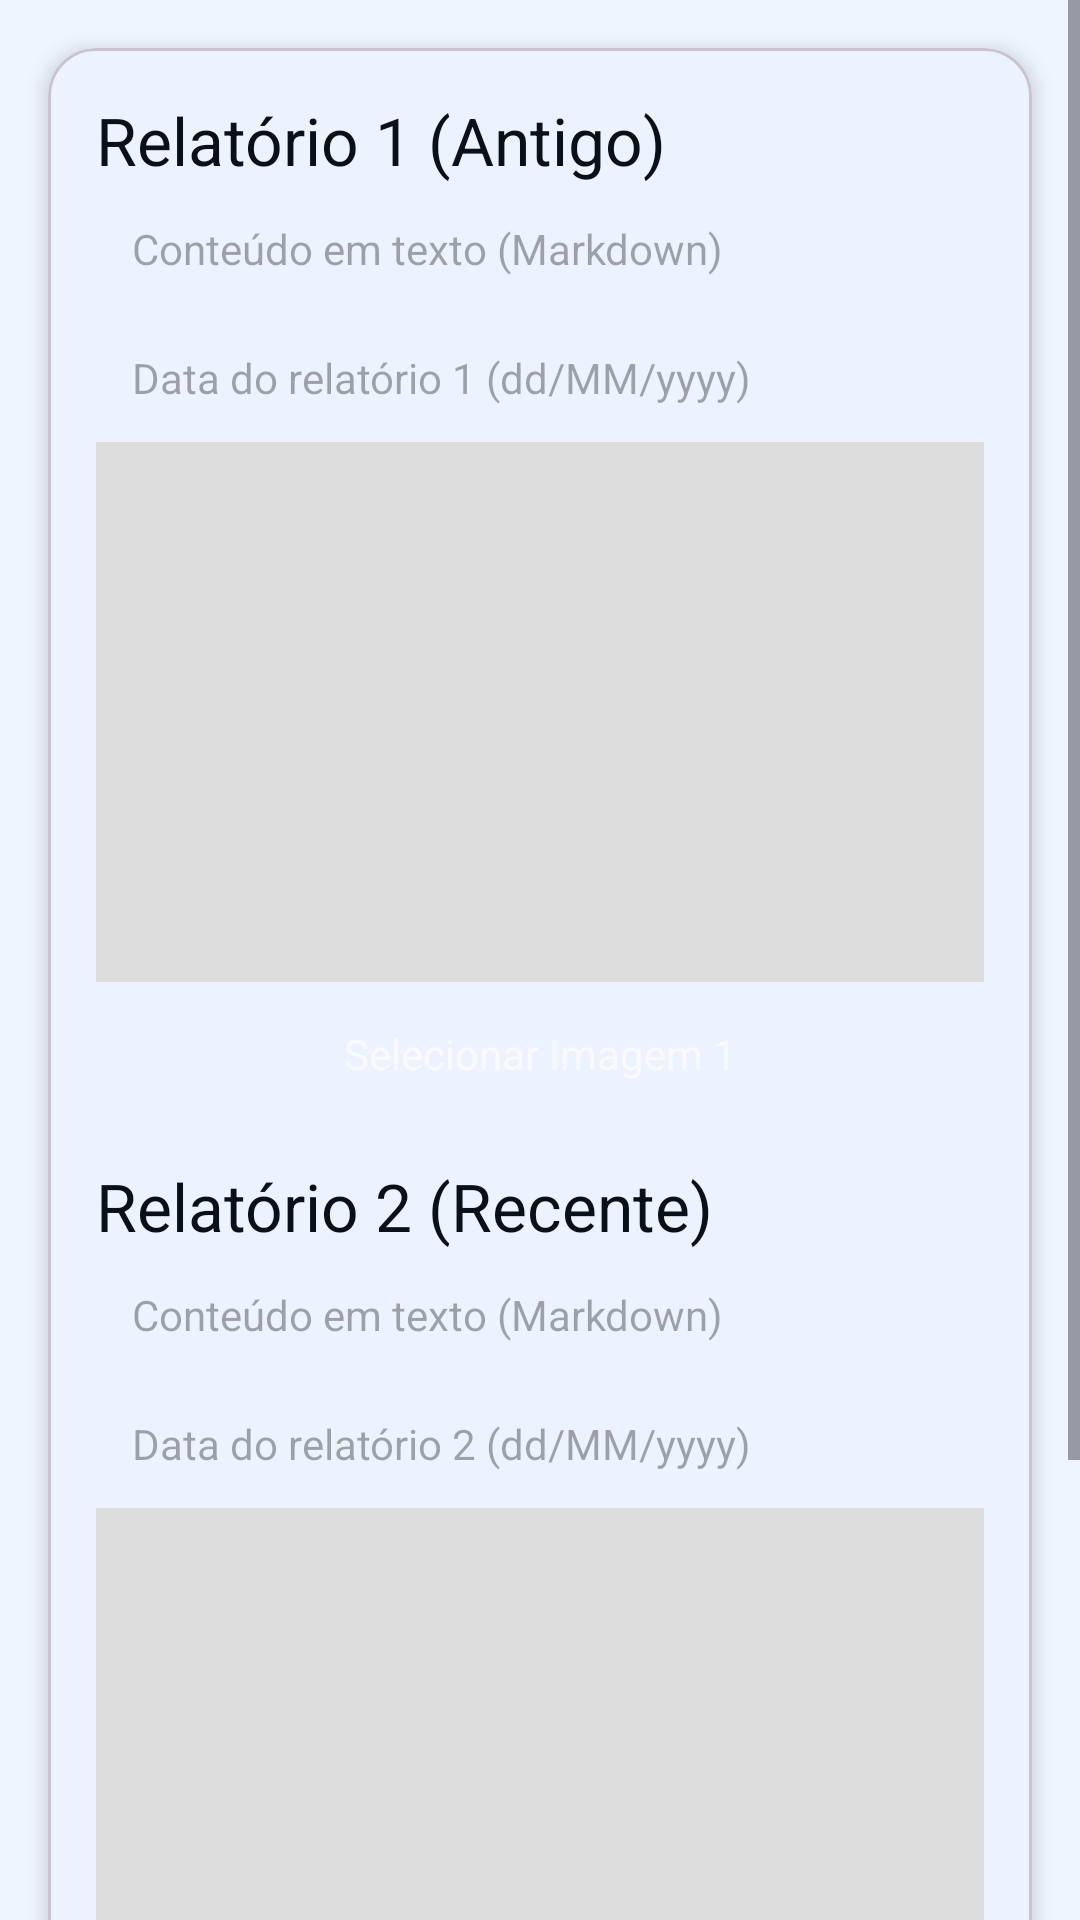

Android layout source for this screen:
<!-- AndroidManifest.xml: application theme Theme.Healplusapp -->
<!-- res/layout/fragment_comparar_relatorios.xml -->
<?xml version="1.0" encoding="utf-8"?>
<ScrollView xmlns:android="http://schemas.android.com/apk/res/android"
    xmlns:app="http://schemas.android.com/apk/res-auto"
    android:layout_width="match_parent"
    android:layout_height="match_parent">

    <com.google.android.material.card.MaterialCardView
        android:layout_width="match_parent"
        android:layout_height="wrap_content"
        android:layout_margin="16dp"
        app:cardCornerRadius="16dp"
        app:cardElevation="4dp">

        <LinearLayout
            android:layout_width="match_parent"
            android:layout_height="wrap_content"
            android:orientation="vertical"
            android:padding="16dp">

            <TextView
                android:layout_width="wrap_content"
                android:layout_height="wrap_content"
                android:text="@string/title_relatorio_antigo"
                android:textAppearance="?attr/textAppearanceTitleLarge"
                android:textColor="?attr/colorOnSurface" />
            <EditText
                android:id="@+id/et_report1"
                style="@style/Heal.Input"
                android:layout_width="match_parent"
                android:layout_height="wrap_content"
                android:hint="@string/hint_markdown_conteudo" />
            <EditText
                android:id="@+id/et_report1_date"
                style="@style/Heal.Input"
                android:layout_width="match_parent"
                android:layout_height="wrap_content"
                android:hint="@string/hint_data_relatorio_1" />
            <ImageView
                android:id="@+id/img1"
                android:layout_width="match_parent"
                android:layout_height="180dp"
                android:background="#DDDDDD" />
            <Button
                android:id="@+id/btn_pick_img1"
                style="@style/Heal.Button"
                android:layout_width="match_parent"
                android:layout_height="wrap_content"
                android:text="@string/btn_select_image_1" />

            <View android:layout_width="match_parent" android:layout_height="12dp" />

            <TextView
                android:layout_width="wrap_content"
                android:layout_height="wrap_content"
                android:text="@string/title_relatorio_recente"
                android:textAppearance="?attr/textAppearanceTitleLarge"
                android:textColor="?attr/colorOnSurface" />
            <EditText
                android:id="@+id/et_report2"
                style="@style/Heal.Input"
                android:layout_width="match_parent"
                android:layout_height="wrap_content"
                android:hint="@string/hint_markdown_conteudo" />
            <EditText
                android:id="@+id/et_report2_date"
                style="@style/Heal.Input"
                android:layout_width="match_parent"
                android:layout_height="wrap_content"
                android:hint="@string/hint_data_relatorio_2" />
            <ImageView
                android:id="@+id/img2"
                android:layout_width="match_parent"
                android:layout_height="180dp"
                android:background="#DDDDDD" />
            <Button
                android:id="@+id/btn_pick_img2"
                style="@style/Heal.Button"
                android:layout_width="match_parent"
                android:layout_height="wrap_content"
                android:text="@string/btn_select_image_2" />

            <View android:layout_width="match_parent" android:layout_height="16dp" />

            <Button
                android:id="@+id/btn_compare"
                style="@style/Heal.Button"
                android:layout_width="match_parent"
                android:layout_height="wrap_content"
                android:text="@string/btn_compare" />

            <TextView
                android:id="@+id/tv_result"
                android:layout_width="match_parent"
                android:layout_height="wrap_content"
                android:paddingTop="12dp"
                android:text="@string/label_result_placeholder" />
        </LinearLayout>
    </com.google.android.material.card.MaterialCardView>
</ScrollView>
<!-- resources referenced by this layout -->
<resources>
  <string name="btn_compare">Comparar</string>
  <string name="btn_select_image_1">Selecionar Imagem 1</string>
  <string name="btn_select_image_2">Selecionar Imagem 2</string>
  <string name="hint_data_relatorio_1">Data do relatório 1 (dd/MM/yyyy)</string>
  <string name="hint_data_relatorio_2">Data do relatório 2 (dd/MM/yyyy)</string>
  <string name="hint_markdown_conteudo">Conteúdo em texto (Markdown)</string>
  <string name="label_result_placeholder">Resultado aparecerá aqui.</string>
  <string name="title_relatorio_antigo">Relatório 1 (Antigo)</string>
  <string name="title_relatorio_recente">Relatório 2 (Recente)</string>
  <style name="Heal.Button">
          <item name="android:background">@drawable/bg_button_primary</item>
          <item name="android:textColor">@color/heal_on_primary</item>
          <item name="android:padding">12dp</item>
      </style>
  <style name="Heal.Input">
          <item name="android:background">@drawable/bg_input</item>
          <item name="android:textColor">@color/heal_foreground</item>
          <item name="android:padding">12dp</item>
      </style>
  <style name="Theme.Healplusapp" parent="Theme.Material3.DayNight.NoActionBar">
          <item name="colorPrimary">@color/heal_primary</item>
          <item name="colorOnPrimary">@color/heal_on_primary</item>
          <item name="colorSurface">@color/heal_card</item>
          <item name="colorOnSurface">@color/heal_card_foreground</item>
          <item name="colorSecondary">@color/heal_secondary</item>
          <item name="colorOnSecondary">@color/heal_on_secondary</item>
          <item name="android:colorBackground">@color/heal_background</item>
          <item name="android:statusBarColor">@color/heal_background</item>
          <item name="android:navigationBarColor">@color/heal_background</item>
          <item name="android:windowLightStatusBar">true</item>
      </style>
  <color name="heal_on_primary">#F8FAFF</color>
  <color name="heal_foreground">#0B0F1A</color>
  <color name="heal_primary">#3B82F6</color>
  <color name="heal_card">#FFFFFF</color>
  <color name="heal_card_foreground">#0B0F1A</color>
  <color name="heal_secondary">#F1F5F9</color>
  <color name="heal_on_secondary">#1F2937</color>
  <color name="heal_background">#EEF5FF</color>
</resources>
